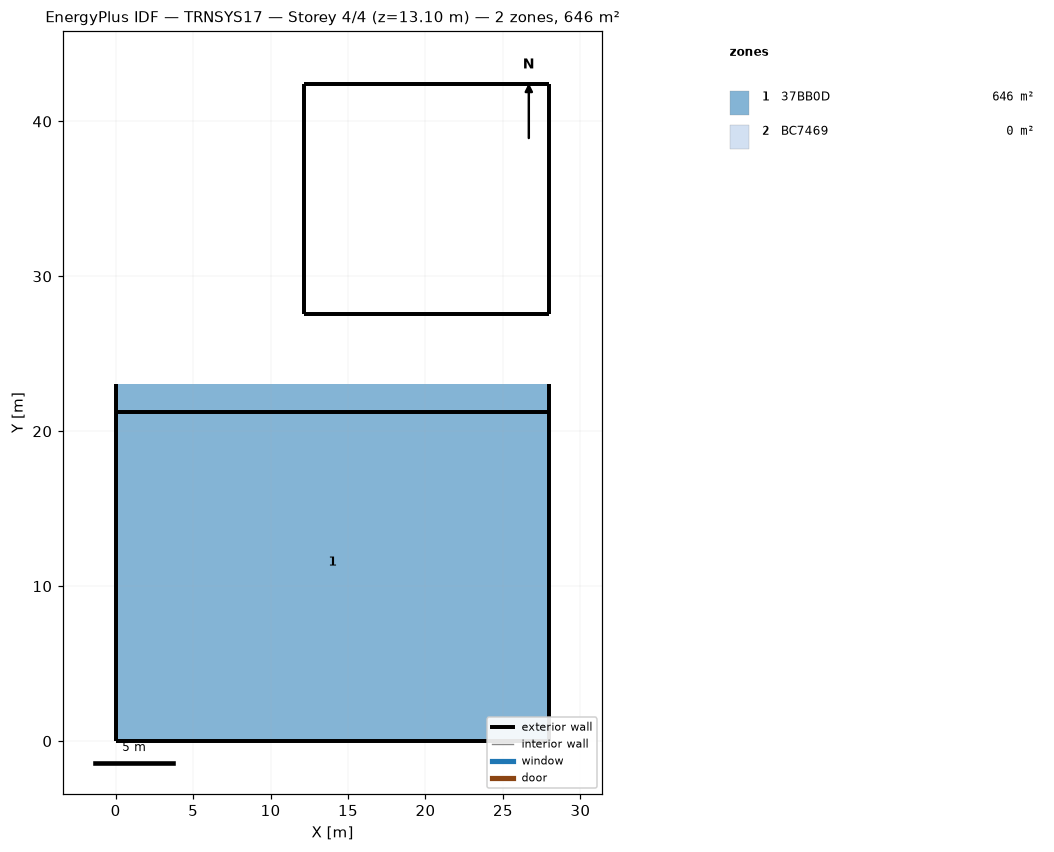
=== STOREY PLAN SPEC (per zone: floor XY polygon, exterior-wall plan segments, windows/doors) ===
zone 1: 37BB0D  (646.0 m²)
  floor: (28.00, 23.07) (28.00, 0.00) (0.00, 0.00) (0.00, 23.07)
  exterior wall: (0.00, 0.00) – (28.00, 0.00)  [28.0 m]
  exterior wall: (28.00, 21.27) – (0.00, 21.27)  [28.0 m]
  exterior wall: (0.00, 23.07) – (0.00, 0.00)  [23.1 m]
  exterior wall: (28.00, 0.00) – (28.00, 23.07)  [23.1 m]
zone 2: BC7469  (0.0 m²)
  exterior wall: (28.00, 27.57) – (28.00, 42.42)  [14.9 m]
  exterior wall: (28.00, 42.42) – (12.17, 42.42)  [15.8 m]
  exterior wall: (12.17, 27.57) – (28.00, 27.57)  [15.8 m]
  exterior wall: (12.17, 42.42) – (12.17, 27.57)  [14.9 m]

=== DERIVED (storey summary) ===
Building: TRNSYS17
Storey: 4 of 4  (floor level z = 13.10 m)
Storey gross floor area: 646.0 m²
Zones on this storey: 2
  - 37BB0D: floor 646.0 m²; exterior wall 102.1 m (1062.6 m²); WWR 0.0%
  - BC7469: floor 0.0 m²; exterior wall 61.4 m (460.2 m²); WWR 0.0%
Zone adjacency: (none detected)